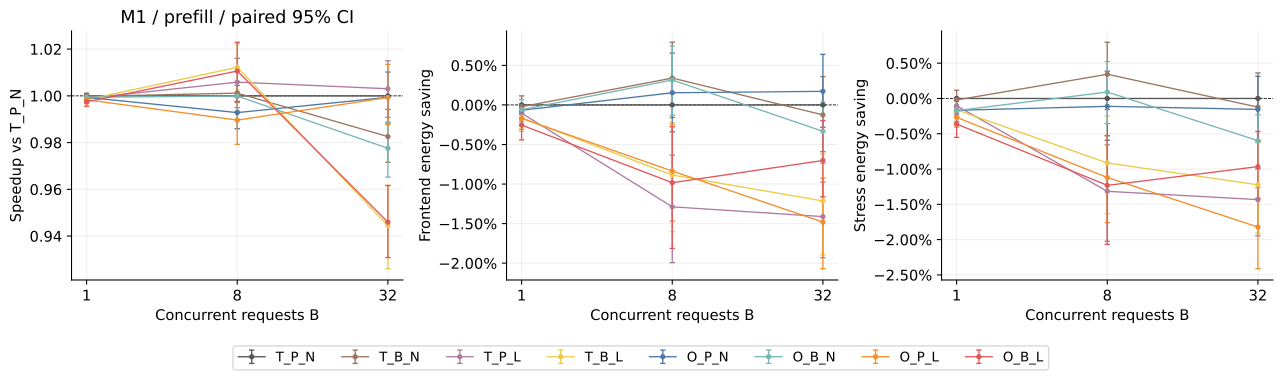

The table this chart was drawn from, first rows:
comparison, model, mode, batch, axis, value, baseline, variant, speedup, speedup_low, speedup_high, frontend_saving, frontend_saving_low, frontend_saving_high, stress_saving, stress_saving_low, stress_saving_high, paired_cohorts, paired_seeds
vs_T_P_N, M1, prefill, 1, , , T_P_N, T_P_N, 1.0, 1.0, 1.0, 0.0, 0.0, 0.0, 0.0, 0.0, 0.0, 640, 5
vs_T_P_N, M1, prefill, 1, , , T_P_N, T_B_N, 0.9998, 0.9981, 1.001, -0.000222, -0.001857, 0.001149, -0.0002086, -0.001843, 0.001162, 640, 5
vs_T_P_N, M1, prefill, 1, , , T_P_N, T_P_L, 0.999, 0.9975, 1, -0.001039, -0.002533, 0.0001502, -0.001037, -0.002531, 0.0001522, 640, 5
vs_T_P_N, M1, prefill, 1, , , T_P_N, T_B_L, 0.9984, 0.9966, 0.9999, -0.00163, -0.003333, -7.23181427660205e-05, -0.001614, -0.003317, -5.6820787242112544e-05, 640, 5
vs_T_P_N, M1, prefill, 1, , , T_P_N, O_P_N, 0.9993, 0.9988, 0.9998, -0.0006665, -0.001197, -0.0002241, -0.001678, -0.002216, -0.001221, 640, 5
vs_T_P_N, M1, prefill, 1, , , T_P_N, O_B_N, 0.9994, 0.9979, 1.001, -0.0005944, -0.002121, 0.0007017, -0.001715, -0.003247, -0.0004154, 640, 5
vs_T_P_N, M1, prefill, 1, , , T_P_N, O_P_L, 0.9983, 0.9969, 0.9997, -0.001696, -0.003075, -0.0003478, -0.002685, -0.00406, -0.001329, 640, 5
vs_T_P_N, M1, prefill, 1, , , T_P_N, O_B_L, 0.9974, 0.9956, 0.9991, -0.002549, -0.004418, -0.0008624, -0.003627, -0.00552, -0.001904, 640, 5
vs_T_P_N, M1, prefill, 8, , , T_P_N, T_P_N, 1.0, 1.0, 1.0, 0.0, 0.0, 0.0, 0.0, 0.0, 0.0, 80, 5
vs_T_P_N, M1, prefill, 8, , , T_P_N, T_B_N, 1.001, 0.9972, 1.004, 0.0034, -0.001593, 0.007922, 0.003427, -0.001568, 0.007956, 80, 5
vs_T_P_N, M1, prefill, 8, , , T_P_N, T_P_L, 1.006, 0.9949, 1.016, -0.01288, -0.01994, -0.006342, -0.01316, -0.02023, -0.006589, 80, 5
vs_T_P_N, M1, prefill, 8, , , T_P_N, T_B_L, 1.012, 1.002, 1.022, -0.008856, -0.01603, -0.002246, -0.009138, -0.01634, -0.002475, 80, 5
vs_T_P_N, M1, prefill, 8, , , T_P_N, O_P_N, 0.9928, 0.9859, 0.9993, 0.001544, -0.003394, 0.006554, -0.001115, -0.005928, 0.003862, 80, 5
vs_T_P_N, M1, prefill, 8, , , T_P_N, O_B_N, 0.9999, 0.9935, 1.006, 0.003156, -0.001298, 0.007454, 0.0009094, -0.003558, 0.005234, 80, 5
vs_T_P_N, M1, prefill, 8, , , T_P_N, O_P_L, 0.9896, 0.9792, 1, -0.008359, -0.01469, -0.002473, -0.0112, -0.01758, -0.005281, 80, 5
vs_T_P_N, M1, prefill, 8, , , T_P_N, O_B_L, 1.011, 0.9976, 1.023, -0.009826, -0.01814, -0.002748, -0.01231, -0.02067, -0.005261, 80, 5
vs_T_P_N, M1, prefill, 32, , , T_P_N, T_P_N, 1.0, 1.0, 1.0, 0.0, 0.0, 0.0, 0.0, 0.0, 0.0, 20, 5
vs_T_P_N, M1, prefill, 32, , , T_P_N, T_B_N, 0.9826, 0.9716, 0.9942, -0.001259, -0.005903, 0.003588, -0.001232, -0.005924, 0.003614, 20, 5
vs_T_P_N, M1, prefill, 32, , , T_P_N, T_P_L, 1.003, 0.9908, 1.015, -0.01412, -0.0193, -0.009753, -0.01434, -0.01945, -0.01001, 20, 5
vs_T_P_N, M1, prefill, 32, , , T_P_N, T_B_L, 0.9445, 0.926, 0.9618, -0.01214, -0.01895, -0.006203, -0.01224, -0.01906, -0.00628, 20, 5
vs_T_P_N, M1, prefill, 32, , , T_P_N, O_P_N, 0.9994, 0.9884, 1.01, 0.001723, -0.002816, 0.006395, -0.001552, -0.00608, 0.003137, 20, 5
vs_T_P_N, M1, prefill, 32, , , T_P_N, O_B_N, 0.9776, 0.9652, 0.9888, -0.003336, -0.007375, 0.0003677, -0.00598, -0.009965, -0.002309, 20, 5
vs_T_P_N, M1, prefill, 32, , , T_P_N, O_P_L, 0.9993, 0.9877, 1.013, -0.01481, -0.0207, -0.009266, -0.01822, -0.02411, -0.01263, 20, 5
vs_T_P_N, M1, prefill, 32, , , T_P_N, O_B_L, 0.9459, 0.9308, 0.9616, -0.007018, -0.01161, -0.001967, -0.009653, -0.01415, -0.004682, 20, 5
